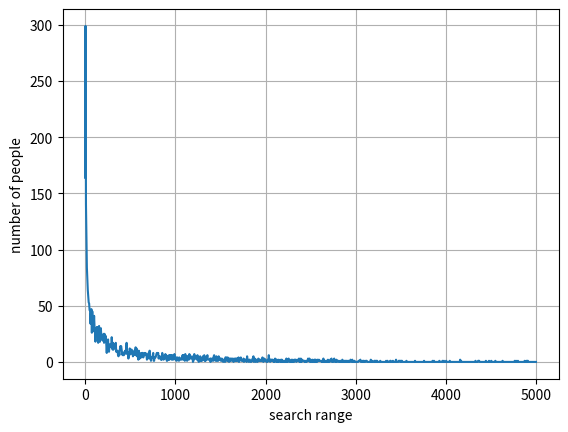

Generate this figure with matplotlib:
import matplotlib.pyplot as plt
import sys

def main(args):

	# y=[164, 983, 376, 262, 230, 181, 150, 133, 97, 79, 87, 84, 75, 58, 59, 48, 50, 43, 49, 39, 40, 30, 36, 35, 37, 39, 17, 30, 24, 27, 31, 14, 22, 20, 20, 18, 17, 10, 19, 13, 16, 14, 12, 13, 7, 9, 12, 10, 14, 8, 14, 7, 11, 9, 5, 8, 11, 5, 5, 6, 3, 6, 3, 3, 3, 5, 1, 2, 2, 4, 4, 2, 1, 0, 1, 0, 1, 1, 1, 1, 3, 1, 0, 0, 3, 0, 0, 1, 3, 1, 2, 1, 0, 1, 0, 0, 3, 0, 3, 1]
	# x = list(range(1,5000,50))


	y = [164, 299, 140, 112, 84, 74, 64, 59, 53, 52, 46, 46, 34, 43, 47, 26, 45, 27, 37, 30, 41, 31, 27, 18, 30, 24, 31, 23, 31, 17, 30, 32, 22, 18, 26, 30, 23, 20, 21, 19, 19, 25, 17, 25, 18, 18, 23, 15, 8, 16, 16, 20, 10, 9, 14, 15, 16, 16, 13, 22, 15, 11, 17, 11, 14, 15, 16, 13, 17, 9, 10, 9, 10, 6, 5, 9, 6, 11, 14, 13, 14, 11, 8, 6, 8, 6, 6, 9, 7, 10, 8, 12, 17, 7, 8, 9, 3, 6, 6, 12, 7, 7, 8, 11, 9, 8, 5, 7, 9, 10, 10, 6, 13, 6, 12, 5, 7, 9, 2, 10, 5, 3, 4, 6, 8, 4, 6, 8, 8, 4, 7, 6, 8, 7, 8, 6, 6, 2, 3, 6, 7, 8, 3, 10, 4, 4, 1, 4, 4, 4, 6, 8, 1, 1, 4, 4, 4, 5, 7, 8, 8, 7, 8, 3, 5, 4, 5, 3, 2, 4, 2, 8, 3, 5, 2, 3, 6, 6, 7, 3, 6, 1, 1, 5, 5, 2, 6, 2, 6, 6, 5, 6, 2, 4, 6, 2, 4, 4, 7, 3, 2, 4, 4, 1, 3, 4, 3, 3, 1, 4, 3, 2, 2, 2, 3, 4, 6, 2, 6, 4, 5, 1, 7, 2, 4, 5, 1, 5, 5, 3, 2, 7, 6, 4, 3, 3, 4, 5, 4, 0, 1, 2, 7, 3, 5, 3, 4, 5, 2, 6, 2, 1, 0, 2, 1, 5, 1, 1, 3, 1, 2, 5, 2, 2, 6, 1, 2, 1, 2, 5, 4, 6, 2, 2, 2, 2, 2, 3, 0, 3, 2, 2, 3, 1, 1, 5, 6, 4, 2, 1, 2, 5, 1, 3, 4, 1, 5, 4, 2, 3, 3, 1, 2, 3, 1, 2, 0, 2, 1, 2, 0, 4, 3, 4, 1, 1, 4, 1, 1, 0, 3, 1, 3, 2, 1, 3, 3, 2, 2, 0, 3, 1, 1, 3, 1, 3, 1, 3, 2, 1, 4, 0, 3, 3, 3, 4, 1, 1, 1, 1, 1, 3, 0, 1, 2, 2, 1, 2, 0, 5, 1, 2, 1, 0, 2, 2, 1, 0, 0, 1, 1, 3, 3, 5, 0, 1, 3, 1, 0, 1, 2, 1, 0, 1, 3, 1, 1, 2, 1, 1, 2, 1, 1, 4, 1, 0, 1, 3, 2, 1, 2, 1, 0, 0, 0, 2, 1, 6, 2, 2, 0, 2, 2, 1, 2, 1, 2, 1, 0, 1, 0, 3, 2, 2, 0, 2, 0, 1, 0, 2, 1, 1, 0, 0, 2, 0, 2, 0, 1, 1, 0, 1, 1, 0, 1, 0, 3, 0, 1, 0, 2, 3, 2, 0, 1, 1, 0, 2, 1, 0, 2, 0, 1, 0, 2, 2, 1, 2, 0, 1, 1, 2, 1, 1, 3, 0, 2, 0, 3, 2, 0, 2, 1, 1, 1, 1, 0, 1, 0, 0, 1, 0, 1, 1, 3, 1, 2, 3, 0, 1, 2, 0, 0, 0, 2, 1, 0, 0, 2, 2, 0, 2, 0, 1, 0, 2, 1, 1, 2, 1, 1, 1, 1, 1, 0, 1, 0, 1, 3, 0, 1, 1, 0, 0, 1, 0, 1, 0, 2, 0, 0, 0, 0, 2, 1, 2, 3, 0, 0, 0, 0, 2, 3, 1, 0, 1, 0, 2, 0, 1, 1, 1, 0, 0, 0, 1, 0, 1, 0, 0, 2, 1, 0, 0, 1, 0, 1, 0, 1, 1, 0, 0, 1, 0, 1, 0, 0, 0, 2, 1, 1, 0, 2, 0, 0, 0, 0, 1, 0, 0, 0, 0, 0, 0, 0, 0, 1, 1, 1, 1, 2, 0, 0, 0, 0, 1, 0, 1, 1, 0, 0, 0, 1, 1, 1, 0, 0, 0, 0, 0, 0, 0, 0, 2, 0, 0, 1, 0, 0, 0, 0, 1, 1, 0, 1, 0, 1, 1, 0, 0, 0, 0, 0, 0, 1, 0, 0, 0, 0, 0, 0, 0, 0, 0, 0, 0, 0, 1, 0, 0, 1, 0, 0, 0, 0, 0, 1, 1, 0, 0, 0, 0, 1, 0, 0, 0, 0, 0, 1, 2, 0, 0, 0, 0, 0, 1, 1, 1, 0, 1, 0, 1, 1, 0, 0, 0, 0, 0, 0, 0, 0, 0, 1, 0, 0, 0, 0, 0, 0, 0, 0, 0, 0, 0, 0, 0, 0, 0, 0, 0, 0, 1, 0, 0, 0, 0, 0, 0, 0, 0, 0, 0, 0, 0, 0, 0, 0, 0, 0, 0, 0, 1, 0, 0, 0, 0, 0, 0, 0, 0, 0, 0, 0, 0, 0, 0, 0, 0, 0, 0, 1, 0, 0, 1, 0, 0, 0, 0, 0, 0, 0, 0, 0, 0, 0, 1, 0, 0, 0, 0, 0, 0, 1, 0, 0, 1, 0, 0, 0, 0, 1, 0, 0, 0, 0, 0, 0, 0, 1, 0, 0, 0, 0, 0, 0, 0, 0, 0, 0, 0, 0, 0, 0, 0, 0, 0, 0, 0, 0, 0, 0, 2, 0, 1, 0, 0, 0, 0, 0, 0, 0, 0, 0, 0, 0, 0, 0, 0, 0, 0, 0, 0, 0, 0, 0, 0, 0, 0, 0, 0, 0, 0, 0, 0, 0, 1, 0, 0, 0, 0, 0, 1, 1, 1, 0, 0, 0, 0, 0, 0, 0, 0, 0, 0, 0, 0, 0, 0, 1, 0, 0, 0, 0, 0, 0, 1, 0, 0, 0, 0, 1, 0, 0, 0, 0, 0, 0, 0, 0, 1, 0, 0, 0, 0, 0, 0, 0, 0, 0, 0, 0, 0, 0, 0, 0, 1, 0, 0, 0, 0, 0, 0, 0, 0, 0, 0, 0, 0, 0, 0, 0, 0, 0, 0, 0, 0, 0, 0, 0, 0, 0, 0, 1, 0, 0, 1, 0, 0, 0, 1, 0, 0, 0, 0, 0, 0, 0, 0, 0, 0, 0, 0, 0, 0, 1, 0, 0, 0, 1, 0, 1, 1, 0, 0, 0, 0, 0, 0, 0, 0, 0, 0, 0, 0, 0, 0, 0, 0, 0, 0]
	x = list(range(1,5000,5))
	plt.plot(x,y)
	# plt.axis(x)

	plt.ylabel('number of people')
	plt.xlabel('search range')
	plt.grid(True)
	plt.show()

if __name__ == '__main__':
  main(sys.argv[1:])
